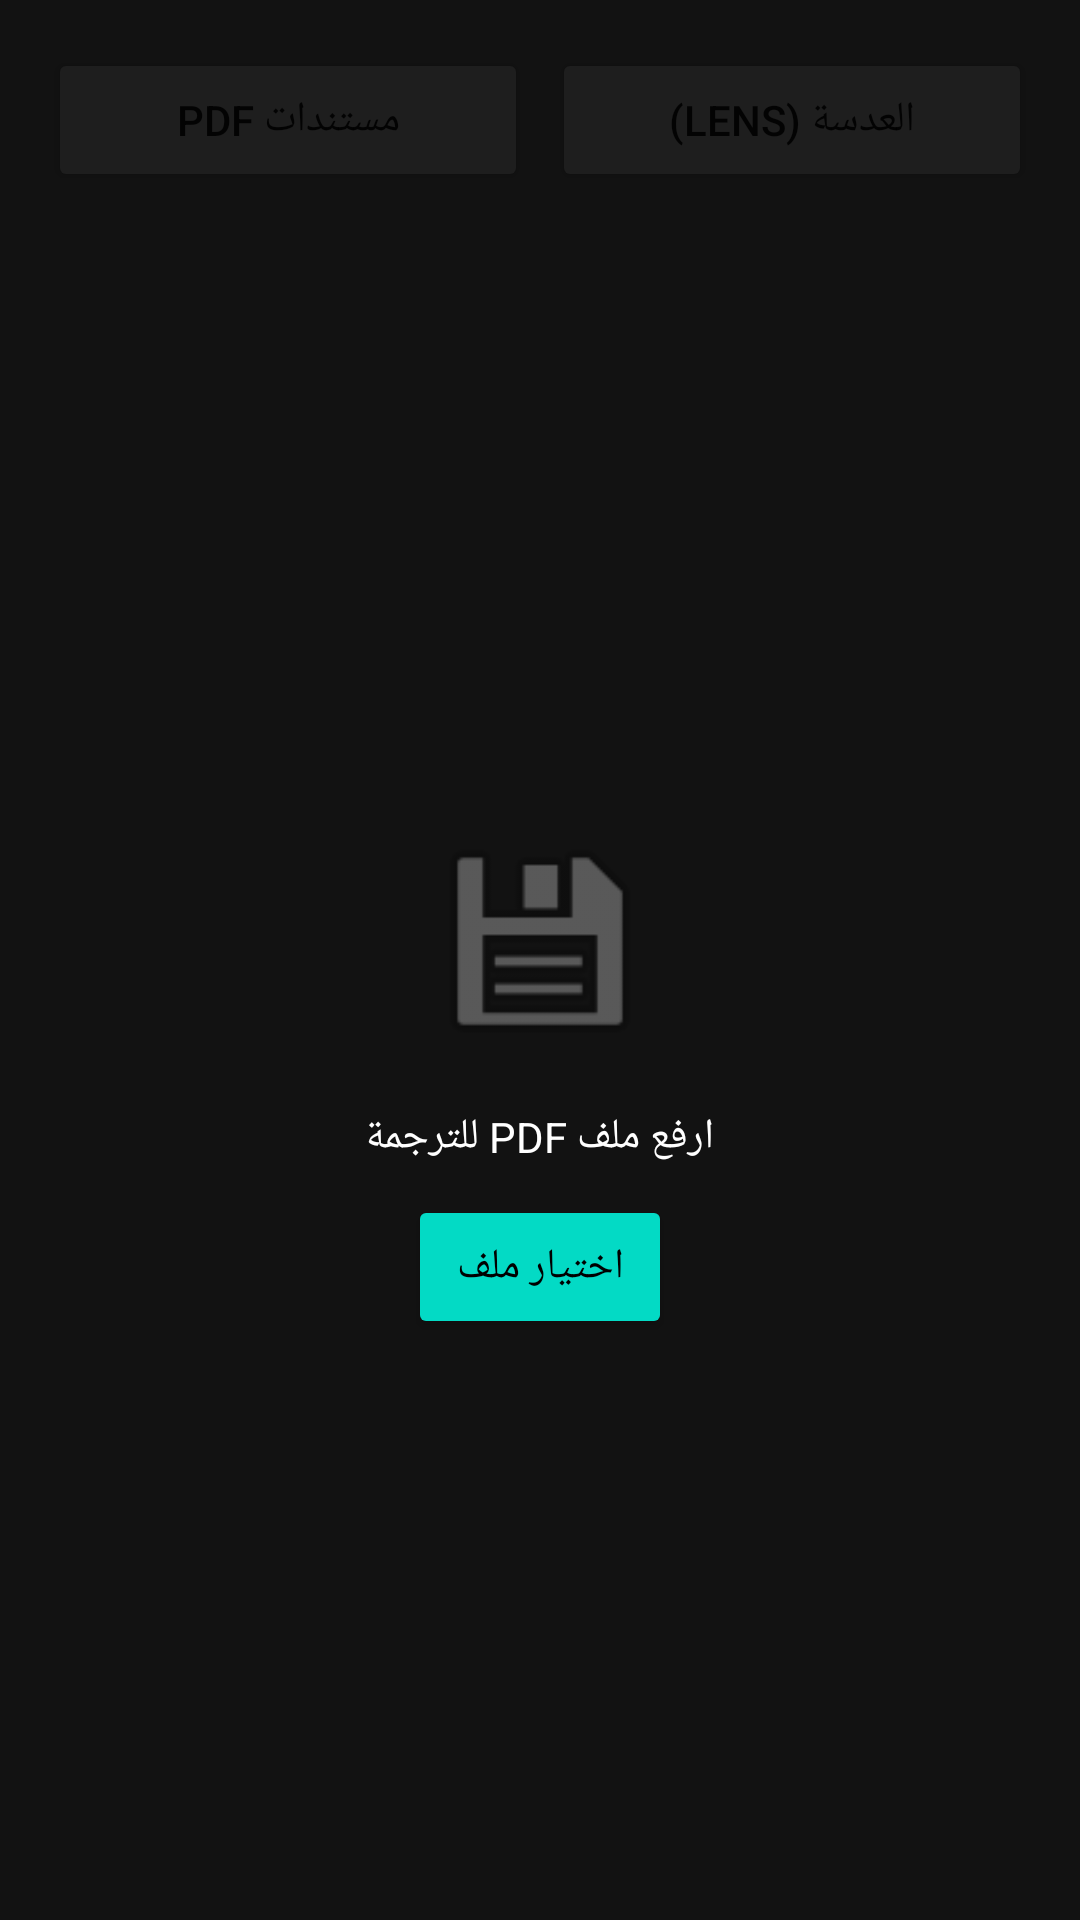

Produce the Android XML layout that renders to this screen, including the resource entries it uses.
<!-- AndroidManifest.xml: application theme Theme.MirrorScorpion -->
<!-- res/layout/activity_document_translate.xml -->
<?xml version="1.0" encoding="utf-8"?>
<LinearLayout xmlns:android="http://schemas.android.com/apk/res/android"
    android:layout_width="match_parent"
    android:layout_height="match_parent"
    android:orientation="vertical"
    android:background="#121212">

    <LinearLayout
        android:layout_width="match_parent"
        android:layout_height="wrap_content"
        android:orientation="horizontal"
        android:padding="16dp"
        android:weightSum="2">

        <Button
            android:id="@+id/btnTabPdf"
            android:layout_width="0dp"
            android:layout_height="wrap_content"
            android:layout_weight="1"
            android:text="مستندات PDF"
            android:layout_marginEnd="4dp"
            android:backgroundTint="#1E1E1E"/>

        <Button
            android:id="@+id/btnTabLens"
            android:layout_width="0dp"
            android:layout_height="wrap_content"
            android:layout_weight="1"
            android:text="العدسة (Lens)"
            android:layout_marginStart="4dp"
            android:backgroundTint="#1E1E1E"/>
    </LinearLayout>

    <FrameLayout
        android:id="@+id/containerFrame"
        android:layout_width="match_parent"
        android:layout_height="match_parent"
        android:padding="16dp">

        <LinearLayout
            android:id="@+id/layoutPdf"
            android:layout_width="match_parent"
            android:layout_height="match_parent"
            android:orientation="vertical"
            android:gravity="center">
            
            <ImageView
                android:layout_width="80dp"
                android:layout_height="80dp"
                android:src="@android:drawable/ic_menu_save"
                android:alpha="0.5"/>
            
            <TextView
                android:layout_width="wrap_content"
                android:layout_height="wrap_content"
                android:text="ارفع ملف PDF للترجمة"
                android:textColor="#FFFFFF"
                android:layout_marginTop="16dp"/>

            <Button
                android:id="@+id/btnPickFile"
                android:layout_width="wrap_content"
                android:layout_height="wrap_content"
                android:text="اختيار ملف"
                android:layout_marginTop="10dp"
                android:backgroundTint="#03DAC5"
                android:textColor="#000000"/>
        </LinearLayout>

        <LinearLayout
            android:id="@+id/layoutLens"
            android:layout_width="match_parent"
            android:layout_height="match_parent"
            android:orientation="vertical"
            android:visibility="gone">
            
            <androidx.camera.view.PreviewView
                android:id="@+id/cameraPreview"
                android:layout_width="match_parent"
                android:layout_height="0dp"
                android:layout_weight="1"
                android:background="#000000"/>

            <TextView
                android:id="@+id/tvLensResult"
                android:layout_width="match_parent"
                android:layout_height="100dp"
                android:background="#1E1E1E"
                android:textColor="#03DAC5"
                android:padding="8dp"
                android:text="وجه الكاميرا نحو النص..."/>
        </LinearLayout>

    </FrameLayout>
</LinearLayout>
<!-- resources referenced by this layout -->
<resources>
  <style name="Theme.MirrorScorpion" parent="Theme.MaterialComponents.DayNight.NoActionBar" />
</resources>
